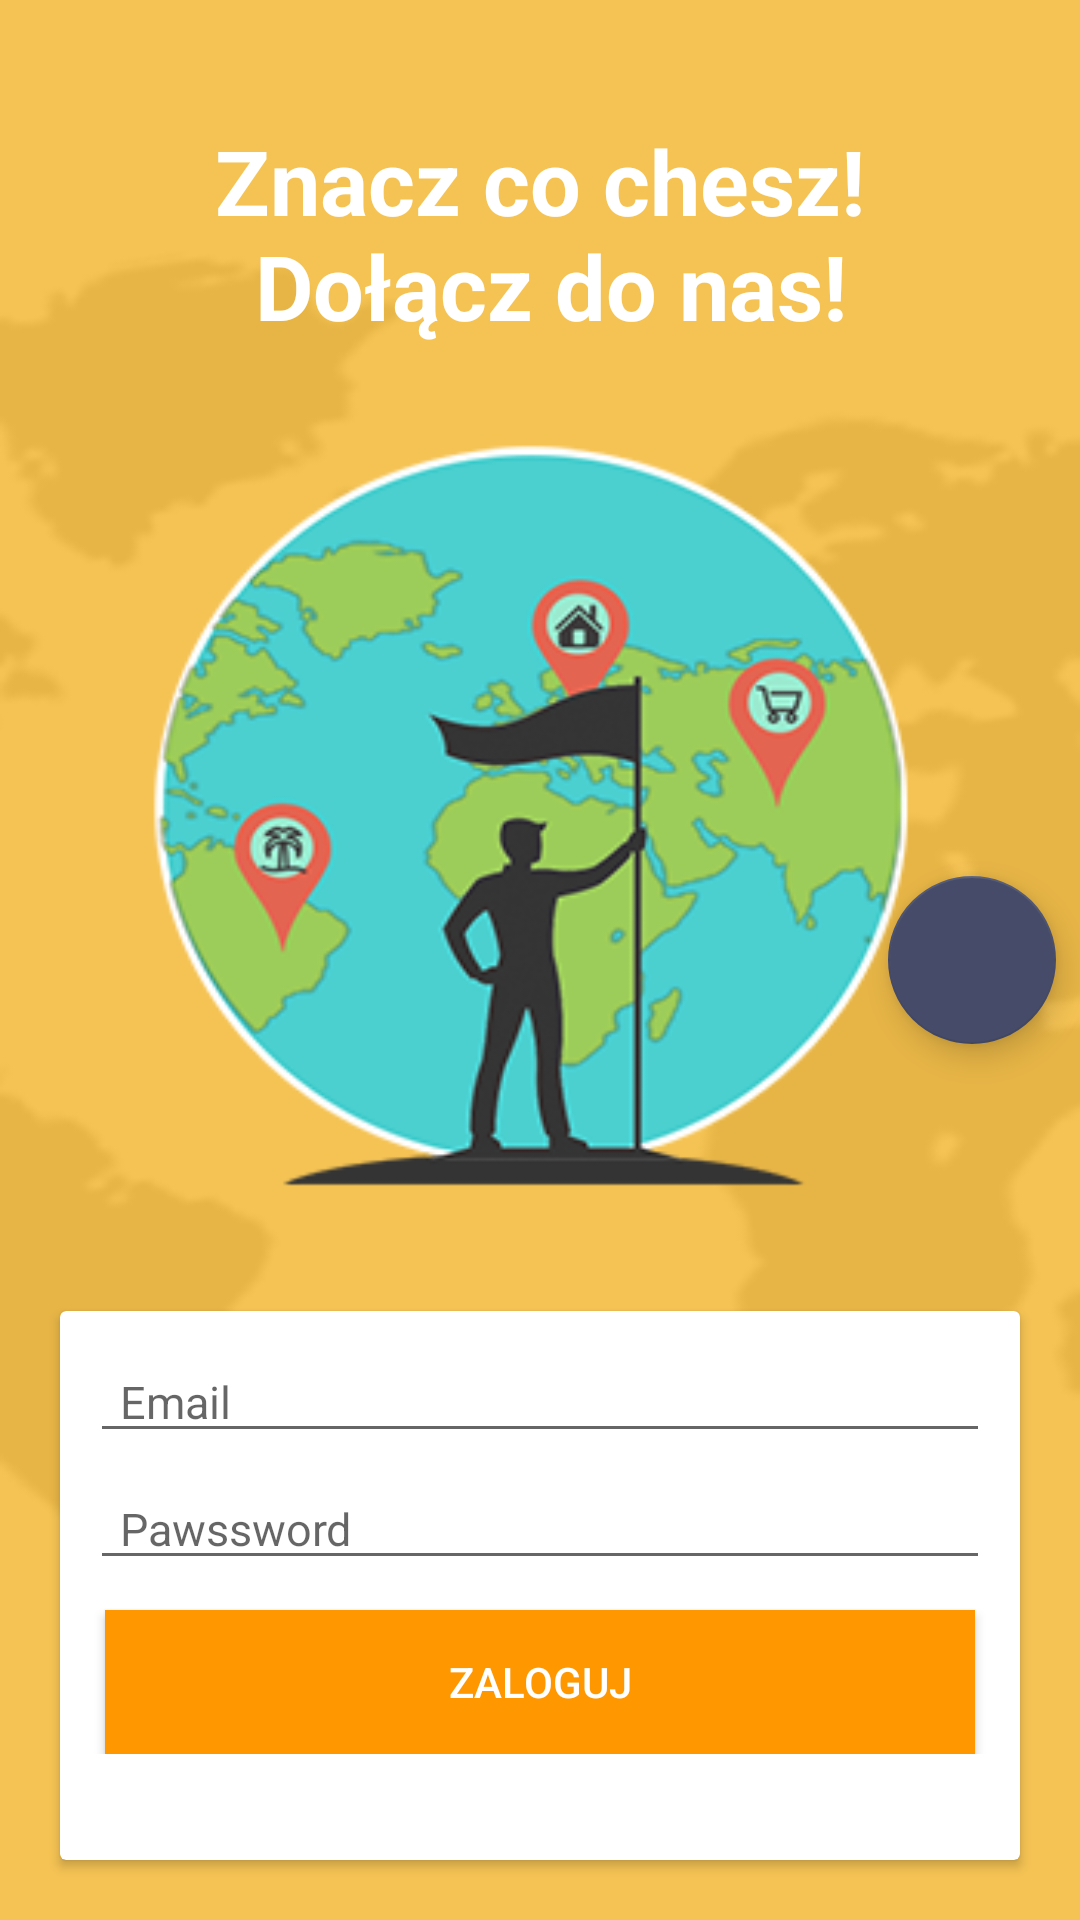

Layout XML and referenced resources for this Android screen:
<!-- AndroidManifest.xml: application theme AppTheme -->
<!-- res/layout/activity_login.xml -->
<?xml version="1.0" encoding="utf-8"?>
<androidx.constraintlayout.widget.ConstraintLayout xmlns:android="http://schemas.android.com/apk/res/android"
    xmlns:app="http://schemas.android.com/apk/res-auto"
    xmlns:tools="http://schemas.android.com/tools"
    android:background="@drawable/tlox"
    android:layout_width="match_parent"

    android:layout_height="match_parent">

    <TextView
        android:text="@string/znacz_co_chesz_ndo_cz_do_nas"
        android:textAlignment="center"
        android:textSize="30sp"
        android:textColor="@android:color/white"
        style="@style/TextAppearance.AppCompat.Headline"
        android:layout_width="match_parent"
        android:layout_height="wrap_content"
        android:layout_marginStart="8dp"
        android:layout_marginTop="40dp"
        android:layout_marginEnd="8dp"
        android:textStyle="bold"
        app:layout_constraintEnd_toEndOf="parent"
        app:layout_constraintStart_toStartOf="parent"
        app:layout_constraintTop_toTopOf="parent" />
    <androidx.cardview.widget.CardView
        android:layout_width="match_parent"
        android:layout_height="183dp"
        android:layout_margin="20dp"
        android:layout_marginStart="8dp"
        android:layout_marginEnd="8dp"
        android:layout_marginBottom="8dp"
        android:elevation="2dp"
        android:padding="5dp"
        android:keepScreenOn="true"

        app:layout_constraintBottom_toBottomOf="parent"
        app:layout_constraintEnd_toEndOf="parent"
        app:layout_constraintStart_toStartOf="parent">

        <LinearLayout
            android:layout_width="match_parent"

            android:layout_height="wrap_content"
            android:layout_margin="10dp"
            android:orientation="vertical">

            <EditText
                android:id="@+id/email_login"
                android:layout_width="match_parent"
                android:layout_height="match_parent"
                android:hint="@string/email"
                android:inputType="textEmailAddress"
                android:paddingStart="10dp"
                android:textColor="#000"

                android:textSize="15sp"
                android:importantForAutofill="no" tools:targetApi="o"/>

            <EditText
                android:id="@+id/password_login"
                android:layout_width="match_parent"
                android:layout_height="match_parent"
                android:layout_marginTop="5dp"
                android:hint="@string/pawssword"
                android:inputType="textPassword"
                android:paddingStart="10dp"
                android:textColor="#000"

                android:textSize="15sp"
                android:autofillHints="" tools:targetApi="o"/>

            <Button
                android:id="@+id/login"
                android:layout_width="match_parent"
                android:layout_height="wrap_content"
                android:layout_marginStart="5dp"
                android:layout_marginTop="10dp"
                android:layout_marginEnd="5dp"
                android:background="@color/colorPrimaryDark"
                android:shadowRadius="1.2"
                android:text="@string/zaloguj"
                android:textColor="@android:color/white"
                android:theme="@style/button" />
        </LinearLayout>

    </androidx.cardview.widget.CardView>
    />

    <com.google.android.material.floatingactionbutton.FloatingActionButton
        android:id="@+id/fab_login"
        android:layout_width="wrap_content"
        android:layout_height="wrap_content"
        android:layout_marginTop="8dp"
        android:layout_marginEnd="8dp"
        android:layout_marginBottom="8dp"
        android:src="@drawable/ic_add"
        app:layout_constraintBottom_toBottomOf="parent"
        app:layout_constraintEnd_toEndOf="parent"
        app:layout_constraintTop_toTopOf="parent"
        app:maxImageSize="50dp"

        />
</androidx.constraintlayout.widget.ConstraintLayout>
<!-- resources referenced by this layout -->
<resources>
  <color name="colorPrimaryDark">#FF9800</color>
  <!-- drawable tlox: png bitmap (drawable-v24, 64003 bytes) -->
  <string name="email">Email</string>
  <string name="pawssword">Pawssword</string>
  <string name="zaloguj">Zaloguj</string>
  <string name="znacz_co_chesz_ndo_cz_do_nas">Znacz co chesz!\n  Dołącz do nas!</string>
  <style name="button">
          <item name="android:radius">100dp</item>
  
      </style>
  <style name="AppTheme" parent="Theme.AppCompat.Light.DarkActionBar">
          
  
          <item name="colorPrimary">@color/colorPrimaryDark</item>
          <item name="actionBarSize">40dp</item>
          <item name="colorPrimaryDark">@color/colorPrimaryDark</item>
          <item name="colorAccent">@color/colorAccent</item>
      </style>
  <color name="colorAccent">#464B69</color>
</resources>
